pico-8 play session: hold ← + tap ❎

[t = 1 s] hold ← ~1s, tap ❎ ~2×
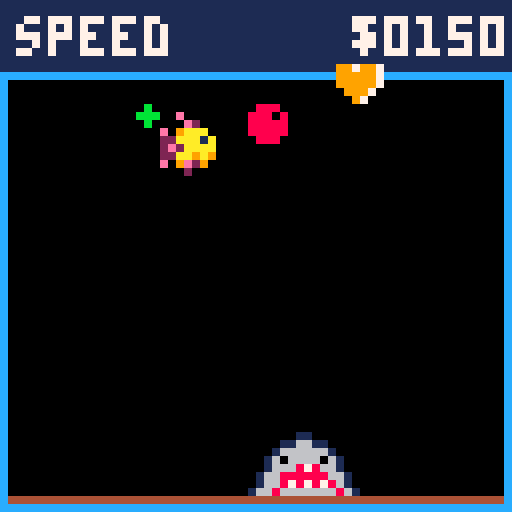
[t = 2 s] hold ← ~2s, tap ❎ ~4×
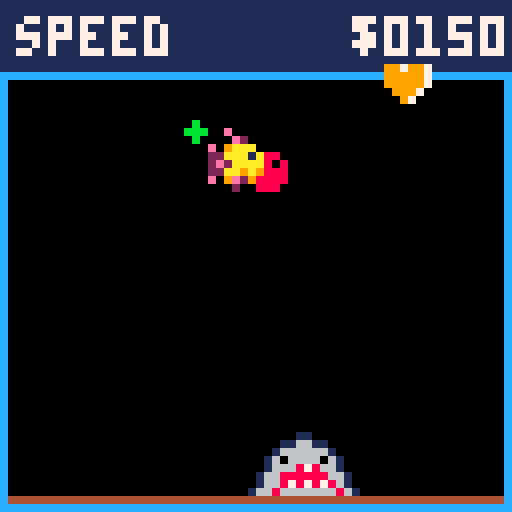
[t = 4 s] hold ← ~4s, tap ❎ ~7×
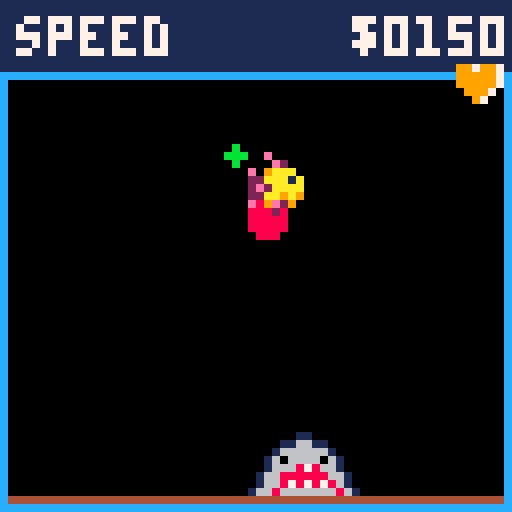
[t = 8 s] hold ← ~8s, tap ❎ ~14×
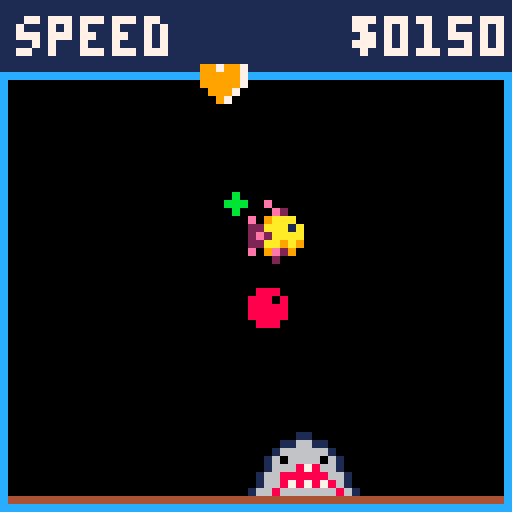

pico-8 cartridge
version 38
__lua__
--[[todos
() mechanics
 () move faster or crane grab?
() shark
 () movement on floor
 () eats fish 
() fish
 () health 
 	  = speed slower (since full)
 	  = price bigger
 () eats feed
 () hovers on floor waiting to be eaten
 () fish come in waves when caught?
				costs money to catch fish?
() power ups
	() ✽ to stun shark
	() $ to sell maxed fish
 () ★ for invincible temp
]]

function _init()
-- play vs menu
 state="menu"
-- enable mouse
--poke(0x5f2d, 1)

--setup 64x64 border
	poke(0x5f2c,3)
	border = 63
 money = 150

--debug
	debug = ""
--time
	fr = 0
	
-- coordinates for dots (feed)
 dx = 30
 dy = 10
 dprice = 5
 
--fish 1 coordinates
 fcnt = 1
	f1x = 16
	f1y = 16
	f1sx = 1
	f1sy = 0.5

--shark coordinates

--arrow coordinates for food
 ax = 40
 ay = 8
 adir = 1
 as = 0.5
 amins = 1
 aspeedup = -1
 
 music(0,0,3)
end


function _update()
 if state=="menu" and btn(⬅️) then
  state="play"
 elseif state=="play" then
		fr += 1
	 mousex = stat(32)
	 mousey = stat(33)
	 
	 if btn(⬅️) then
	  sfx(1,0)
	  debug = "speed"
	 	aspeedup = true
	 elseif aspeedup and money >= 5 and not btn(⬅️) then
	 	sfx(-1,2)
	 	sfx(0,3)
	 	
	 	money -= dprice
	 	debug = "drop"
	 	
	 	dx = ax
	 	dy = ay + 1
	 	
	 	as = amins
	 	aspeedup = false
	 end
	 
	 if fr >= 2520 then
	 	fr = 0
	 end
	 
	 --frame movement	
	 --feed move
		dy += 0.5
	 if (fr % 2 == 0) then
	  --fish move
	  if f1x < dx then
	 	 f1x += f1sx
			elseif f1x > dx then
	 	 f1x -= f1sx
	 	end
	 	
	 	if f1y < dy then
	 	 f1y += f1sy
			elseif f1y > dy then
	 	 f1y -= f1sy
	 	end
	 	
		elseif (fr % 3 == 0) then
	  if aspeedup then
	   as += 1
	   --debug=as
			end
			
			--arrow border
			ax += as * adir
			if ax > border - 7 then
			 ax = border-7
				adir = -1
			elseif ax - 1 < 0 then
	   ax = 0
			 adir = 1
			end
		elseif (fr % 4 == 0) then
		end
	 --end frame movement
		
	
		if (f1x - 3 > border) then
		 f1x = -5
		end
		
		if (f1y - 3 > border) then
		 f1y = 5
		end
 elseif (fr % 6 == 0) then
 end
end


function _draw()
 if state=="menu" then
		cls()
		--map(0,0,0,0,8,8)
		fc = 7
 	print("press ⬅️",16,12,fc)
	 print("to start",16,20,fc)
	 --todo add instructions
	 --print("instructions",8,40,0)
	 print("⬅️ - feed fish",4,40,fc)
	 print("dont feed shark",2,48,fc)
	elseif state=="play" then
	 cls()
	 --units
		--feed
		print("●",dx,dy,8)
		--shark
		spr(17,30,54,2,1)
		--fish
		spr(1,f1x,f1y)
		--sspr(8,0,8,8,f1x,f1y,16,16)
		--spr(1,f1x,f1y,1,1,true,false)	
	 circfill(f1x-1,f1y,1,11)
	
	--cursor
	--[[
	color(6)
	cl= 3
	line(mousex, mousey-cl, mousex, mousey+cl)
	line(mousex-cl, mousey, mousex+cl, mousey)
	]]
	
	--draw border
		rect(0,9,border,border,12)
		rectfill(0,0,border,8,1)
		line(1,62,62,62,4)
	--arrow
		print("♥",ax+1,ay,7)
		print("♥",ax,ay,9)
	--ui
	 m = tostring(money)
	 while #m<4 do
	  m = "0"..m
	 end
		print("$"..m,44,2,7)
	
	--debug
		print(debug,2, 2)
	end
end
__gfx__
00000000000e0000000c000000000000000000000000000000000000000000000000000000000000000000000000000000000000000000000000000000000000
000000000000e2000000c1000000000000000000000ddd0000000000000000000000000000000000000000000000000000000000000000000000000000000000
007007000e09aaa00c03bbb0000000000000000000dd00000000000000dd00000000000000000000000000000000000000000000000000000000000000000000
00077000022aaa1a011bbb2b000000000000000000d00000000000000000d0000000000000000000000000000000000000000000000000000000000000000000
0007700002e2aaaa01c1bbbb100000000000000000d00000000000000000d0000000000000000000000000000000000000000000000000000000000000000000
00700700022aa9a9011bb3b3101000110000000000dd000dd00000d00000d0000000000000000000000000000000000000000000000000000000000000000000
000000000e09e2900c03c1301010001000100000000dd000dd0000d00000d0000000000000000000000000000000000000000000000000000000000000000000
00000000000020000000100011000011001101000000dd000d0000dd0000d00000000000feeeeeeeeeeeeeeeeeeeeeeeeeeeeeeeeeeeeeeeeeeeeeee00000000
0000067000000001100000001000001000010100000d0d000d00000d000dd0000000008822e888e8e88e88888e88888888888e88ee8e8e8eee888ee888000000
000006700000011661100000111000100001110000000dd00d00000dd00d00000000008222888888888888888888888888888888888888888888888888000000
0000067000001666666100000011001000011000000000d0dd0000dd0dd100000000008222e88888888888888888888888888888888888888888888888000000
0000067000016066660610000001111000011000000000ddd0000ddd110000000000008222222222222222222222222222222222222222222222222222000000
00670670000166687866100000000110001100000000000dd000d100000000000000008222222222222222222222222222222222222222222222222222000000
067006700016688888866100000000110110000000000000dd0dd000000000000000008222222222222222222222222222222222222222222222222222000000
0670067000166878787861000000000111100000000000000ddd10000000000000000000cc00000000000000000000000000000000000000000000cc00000000
0066670001668666666686100000000011100000000000000dd100000000000000000000cc00000000000000000000000000000000000000000000cc00000000
00000000000000000000000000000000111000000000000000d100000000000000000000cc000000000000000000000000000000cc100000000000cc00000000
00000000000000000000000000000001111000000000000000d100000000000000000000cc0000000000000000e4440000000000cc000000000000cc00000000
00000000000000000000000000000001110000000000000000d100000000000000000000cc001111111111111101e4000000000000000000000000cc00000000
0000000000000000000000000000000111000000000000000dd100000000000000000000cc001111111111111111e4000000000000000000000000cc00000000
0000000000000000000000000000000111000000000000000dd000000000000000000000cc111111cc0111ee11ffeefeeeee000000000000001111cc00000000
0000000000000000000000000000001111100000000000000dd000000000000000000000cc011111cc01118811feeeeeeeee000000000000001111cc00000000
0000000000000000000000000000111111110000000000000dd000000000000000000000cc011111c301114442feeeeeee14521111111111001111cc00000000
0000000000000000000000000111111111110000000000000dd000000000000000000000cc01111111111111feeeeeeeee11fe1111111111111111cc00000000
000000000000000000000000000000000000000000000000ddd100000000000000000000cc011111111111ee11888888888e1111111111cc011111cc00000000
00000000000000000000000000000000000000000000000ddd0100000000000000000000cc0111111111118811e8888888881111111111cc011111cc00000000
00000000000000000000000000000000000000000000000ddd0d00000000000000000000cc01111111111111111111881111111111111100111111cc00000000
0000000000000000000000000000000000000000000000ddd00d10000000000000000000cc01111111111111111111e81111111111111111111111cc00000000
00000000000000000000000000000000000000000000001dd100d1000000000000000000cc011111bb0111111111ee111111111111111111111111cc00000000
00000000000000000000000000000000000000000001111d11000d100000000000000000cc011111b30111111111e8111111111111111111111111cc00000000
000000000000000000000000000000000000000001110d11101000dd0000000000000000cc0111bb33011111111111111111119999aa1111111111cc00000000
0000000000000000000000000000000000000000010dddd10001000d0000000000000000cc0111b333011111111111111111119999991111111111cc00000000
000000000000000000000000000000000000000000000000000000000000000000000000cc0111b310111111cc0111111111a9aaaa111111aa1111cc00000000
000000000000000000000000000000000000000000000000000000000000000000000000cc0111b311111111cc0111111111a99999111111a91111cc00000000
000000000000000000000000000000000000000000000000000000000000000000000000cc0111b3111111110011111111aa499999aaaa99111111cc00000000
000000000000000000000000000000000000000000000000000000000000000000000000cc1111b311111111111111111199009999999949111111cc00000000
000000000000000000000000000000000000000000000000000000000000000000000000cc111110bb011111111111111194999444441111991111cc00000000
000000000000000000000000000000000000000000000000000000000000000000000000cc111111b31111111111111111999999999911119911111c00000000
000000000000000000000000000000000000000000000000000000000000000000000000cc11bb11b3111111aa11111111119999991111111111111c00000000
000000000000000000000000000000000000000000000000000000000000000000000000cc11b301b3111111a999111111119999991111111111111c00000000
000000000000000000000000000000000000000000000000000000000000000000000000cc11b3bb0011111111a9aa111111111111111111bb01111c00000000
000000000000000000000000000000000000000000000000000000000000000000000000cc11b3331111111111a999111111111111111111b301111c00000000
000000000000000000000000000000000000000000000000000000000000000000000000cc1111b31111aa11a999999911111111111111bbbb11111c00000000
000000000000000000000000000000000000000000000000000000000000000000000000cc1111b31111a911a999909911111111111111b3b111111c00000000
000000000000000000000000000000000000000000000000000000000000000000000000cc1111bbbb11119999a9aa9911111111331111b301bb011c00000000
000000000000000000000000000000000000000000000000000000000000000000000000cc111111b301119999a9999911111111b31111b311b3011c00000000
000000000000000000000000000000000000000000000000000000000000000000000000cc11bb11b30199111114991111111111b3bb11b3bb10111c00000000
000000000000000000000000000000000000000000000000000000000000000000000000cc11b311b30199111199991111111111b33311b3331111cc00000000
000000000000000000000000000000000000000000000000000000000000000000000000ccaaaa339a011111111111111111aaaaaa33aa3333aaaacc00000000
000000000000000000000000000000000000000000000000000000000000000000000000ccaaaa33aa011111111111111111aaaaaa33aa3333aaaacc00000000
000000000000000000000000000000000000000000000000000000000000000000000000ccaaaafaaaaaaaaaaaaaaaaaaaaaaaaafaaaaaaaaaaaaacc00000000
000000000000000000000000000000000000000000000000000000000000000000000000ccaaaaaaaaaaaaaaaaaaaaaafaaaaaaaaaaaaaaaaaaaaacc00000000
0000000000000000000000000000000000000000000000000000000000000000000000d111111111111111111111111111111111111111111111111111000000
00000000000000000000000000000000000000000000000000000000000000000000001111111111111111111111111111111111111111111111111111000000
00000000000000000000000000000000000000000000000000000000000000000000001111111111111111111101111110111111111101111111111111000000
00000000000000000000000000000000000000000000000000000000000000000000001111111111111111111111111111111111111111111111111111000000
00000000000000000000000000000000000000000000000000000000000000000000001111111111111111111111111111111111111111111111111111000000
00000000000000000000000000000000000000000000000000000000000000000000001111111111111111111111111111111111111111111111111111000000
__map__
08090a0b0c0d0e0f000000000000000000000000000000000000000000000000000000000000000000000000000000000000000000000000000000000000000000000000000000000000000000000000000000000000000000000000000000000000000000000000000000000000000000000000000000000000000000000000
18191a1b1c1d1e1f000000000000000000000000000000000000000000000000000000000000000000000000000000000000000000000000000000000000000000000000000000000000000000000000000000000000000000000000000000000000000000000000000000000000000000000000000000000000000000000000
28292a2b2c2d2e2f000000000000000000000000000000000000000000000000000000000000000000000000000000000000000000000000000000000000000000000000000000000000000000000000000000000000000000000000000000000000000000000000000000000000000000000000000000000000000000000000
38393a3b3c3d3e3f000000000000000000000000000000000000000000000000000000000000000000000000000000000000000000000000000000000000000000000000000000000000000000000000000000000000000000000000000000000000000000000000000000000000000000000000000000000000000000000000
00494a4b4c4d4e4f500000000000000000000000000000000000000000000000000000000000000000000000000000000000000000000000000000000000000000000000000000000000000000000000000000000000000000000000000000000000000000000000000000000000000000000000000000000000000000000000
00595a5b5c5d5e5f600000000000000000000000000000000000000000000000000000000000000000000000000000000000000000000000000000000000000000000000000000000000000000000000000000000000000000000000000000000000000000000000000000000000000000000000000000000000000000000000
00696a6b6c6d6e6f700000000000000000000000000000000000000000000000000000000000000000000000000000000000000000000000000000000000000000000000000000000000000000000000000000000000000000000000000000000000000000000000000000000000000000000000000000000000000000000000
00797a7b7c7d7e7f800000000000000000000000000000000000000000000000000000000000000000000000000000000000000000000000000000000000000000000000000000000000000000000000000000000000000000000000000000000000000000000000000000000000000000000000000000000000000000000000
